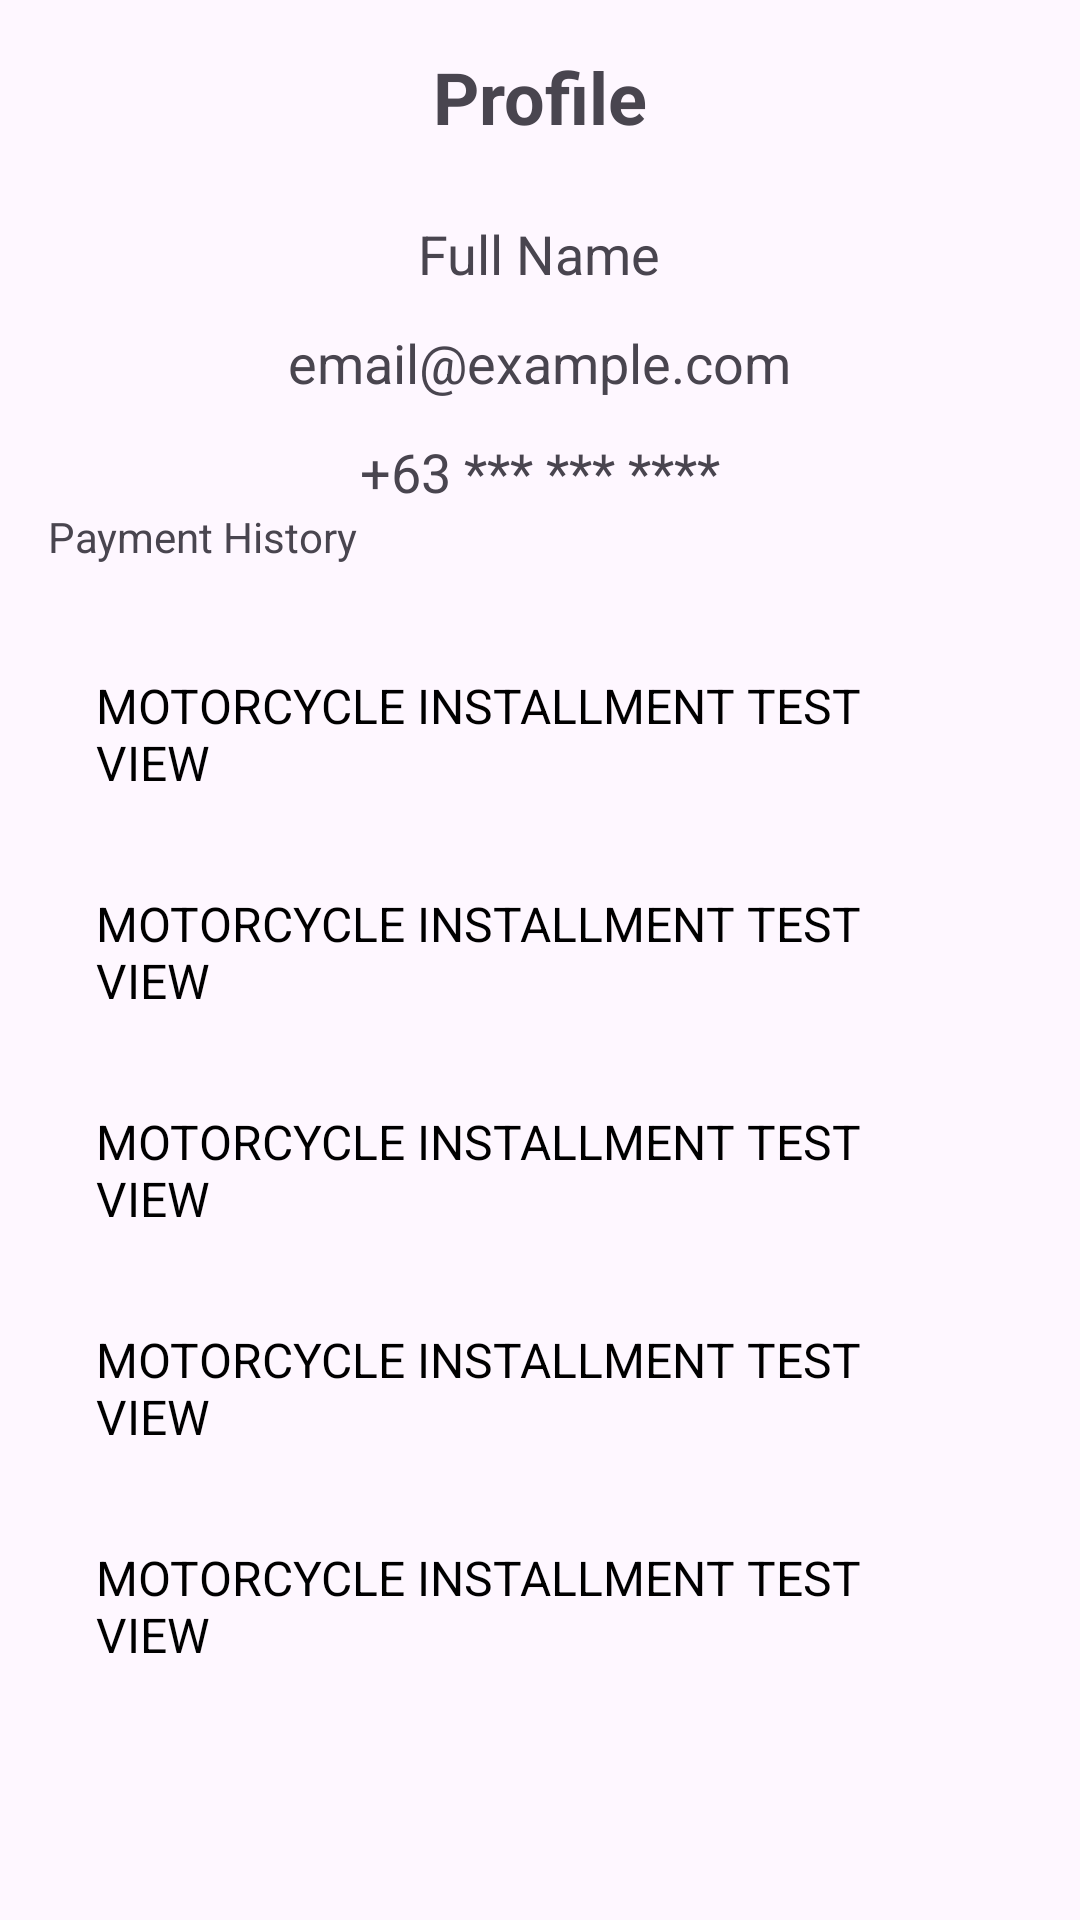

Android layout source for this screen:
<!-- AndroidManifest.xml: application theme Theme.Motoriz -->
<!-- res/layout/fragment_profile.xml -->
<?xml version="1.0" encoding="utf-8"?>
<LinearLayout xmlns:android="http://schemas.android.com/apk/res/android"
    android:layout_width="match_parent"
    android:layout_height="match_parent"
    android:orientation="vertical"
    android:gravity="center_horizontal"
    android:padding="16dp">

    <TextView
        android:id="@+id/profileText"
        android:layout_width="wrap_content"
        android:layout_height="wrap_content"
        android:text="Profile"
        android:textSize="24sp"
        android:textStyle="bold"
        android:layout_marginBottom="24dp" />

    <TextView
        android:id="@+id/nameValue"
        android:layout_width="wrap_content"
        android:layout_height="wrap_content"
        android:text="Full Name"
        android:textSize="18sp"
        android:layout_marginBottom="12dp" />

    <TextView
        android:id="@+id/emailValue"
        android:layout_width="wrap_content"
        android:layout_height="wrap_content"
        android:text="email@example.com"
        android:textSize="18sp" />

    <TextView
        android:id="@+id/phoneValue"
        android:layout_width="wrap_content"
        android:layout_height="wrap_content"
        android:text="+63 *** *** ****"
        android:textSize="18sp"
        android:layout_marginTop="12dp"/>

    <TextView
        android:id="@+id/textView"
        android:layout_width="match_parent"
        android:layout_height="39dp"
        android:text="Payment History" />

    <ScrollView
        android:layout_width="match_parent"
        android:layout_height="match_parent">

        <LinearLayout
            android:layout_width="match_parent"
            android:layout_height="wrap_content"
            android:orientation="vertical" >

            <TextView
                android:id="@+id/myTextView"
                android:layout_width="match_parent"
                android:layout_height="wrap_content"
                android:text="MOTORCYCLE INSTALLMENT TEST VIEW"
                android:textSize="16sp"
                android:padding="16dp"
                android:textColor="#000000"
                android:clickable="true"
                android:focusable="true"/>
            <TextView
                android:id="@+id/myTextView1"
                android:layout_width="match_parent"
                android:layout_height="wrap_content"
                android:text="MOTORCYCLE INSTALLMENT TEST VIEW"
                android:textSize="16sp"
                android:padding="16dp"
                android:textColor="#000000"
                android:clickable="true"
                android:focusable="true"/>
            <TextView
                android:id="@+id/myTextView2"
                android:layout_width="match_parent"
                android:layout_height="wrap_content"
                android:text="MOTORCYCLE INSTALLMENT TEST VIEW"
                android:textSize="16sp"
                android:padding="16dp"
                android:textColor="#000000"
                android:clickable="true"
                android:focusable="true"/>
            <TextView
                android:id="@+id/myTextView3"
                android:layout_width="match_parent"
                android:layout_height="wrap_content"
                android:text="MOTORCYCLE INSTALLMENT TEST VIEW"
                android:textSize="16sp"
                android:padding="16dp"
                android:textColor="#000000"
                android:clickable="true"
                android:focusable="true"/>
            <TextView
                android:id="@+id/myTextView4"
                android:layout_width="match_parent"
                android:layout_height="wrap_content"
                android:text="MOTORCYCLE INSTALLMENT TEST VIEW"
                android:textSize="16sp"
                android:padding="16dp"
                android:textColor="#000000"
                android:clickable="true"
                android:focusable="true"/>

        </LinearLayout>

    </ScrollView>


</LinearLayout>
<!-- resources referenced by this layout -->
<resources>
  <style name="Theme.Motoriz" parent="Base.Theme.Motoriz" />
  <style name="Base.Theme.Motoriz" parent="Theme.Material3.DayNight.NoActionBar">
          
          
      </style>
</resources>
